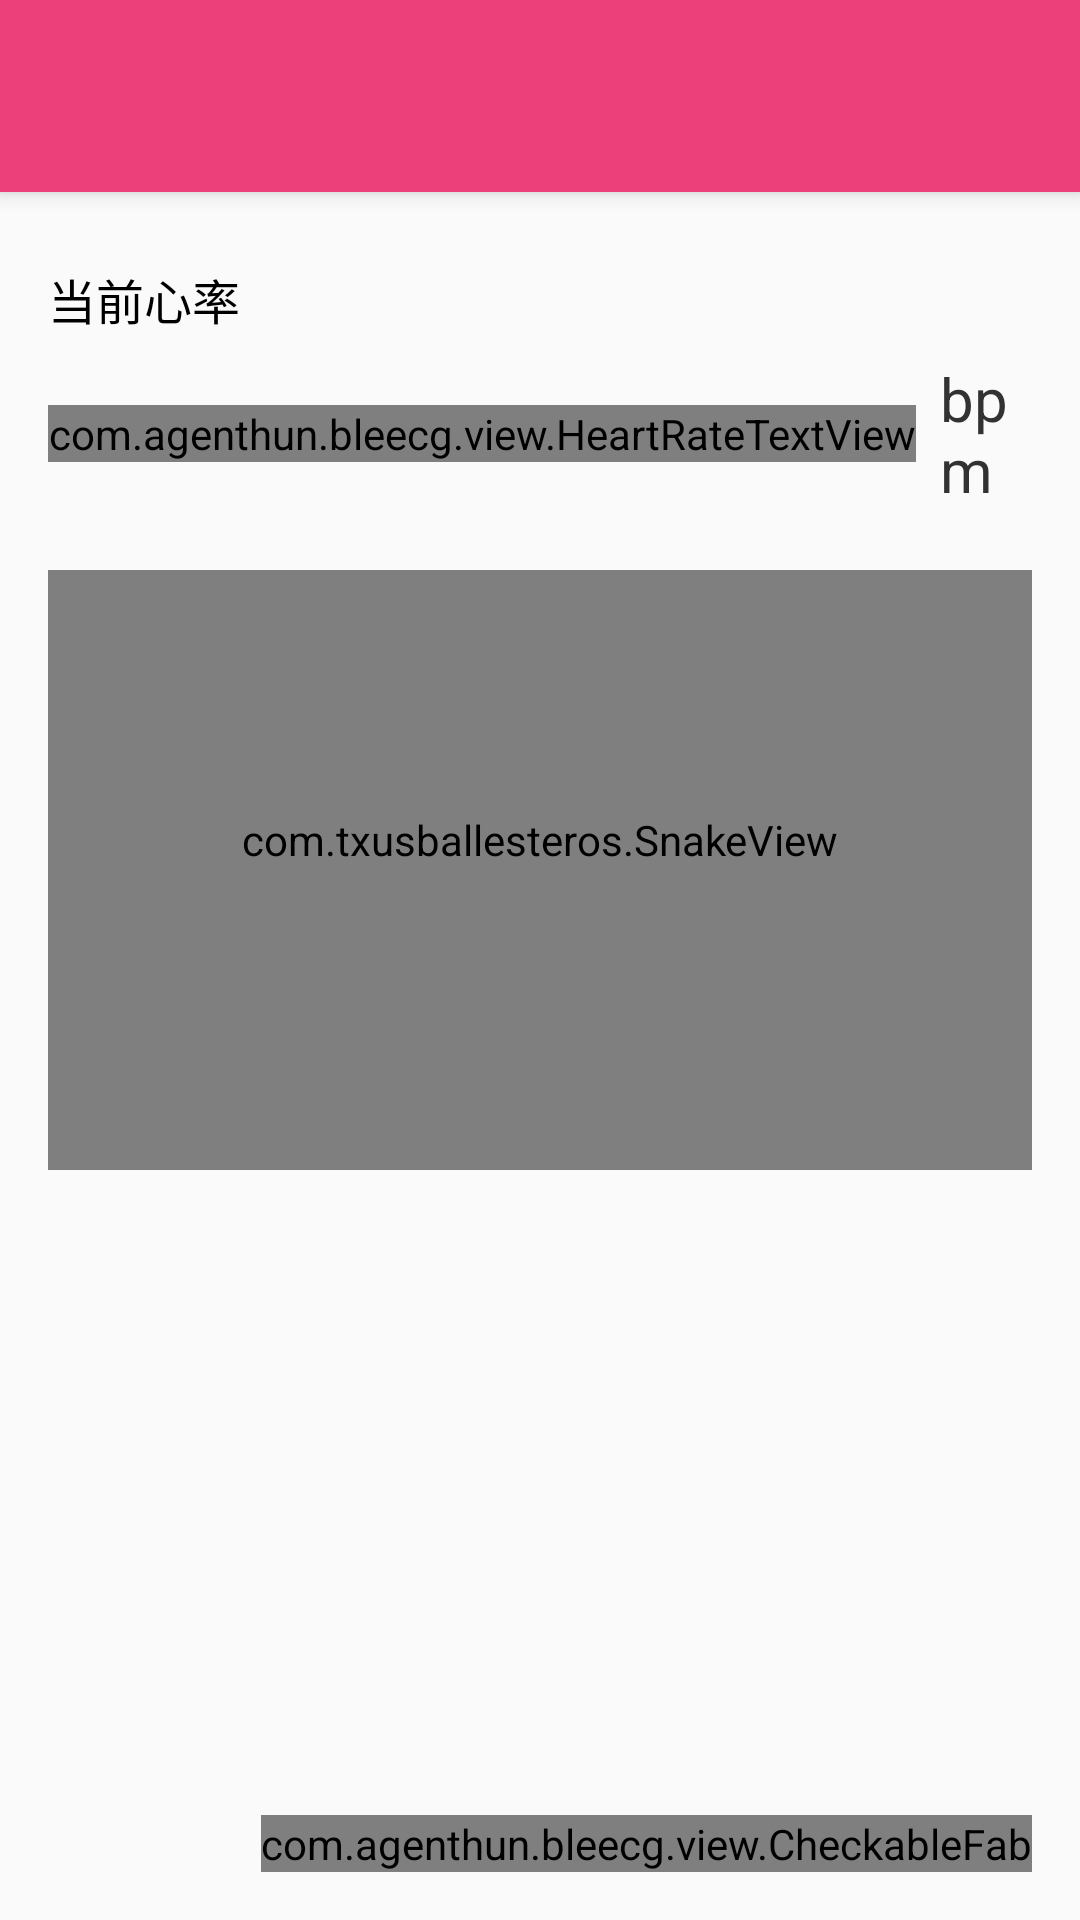

Reconstruct the res/layout file that produces this screen, plus the resources it refers to.
<!-- AndroidManifest.xml: activity theme AppTheme.NoActionBar -->
<!-- res/layout/activity_device_operation.xml -->
<?xml version="1.0" encoding="utf-8"?>
<android.support.design.widget.CoordinatorLayout xmlns:android="http://schemas.android.com/apk/res/android"
    xmlns:app="http://schemas.android.com/apk/res-auto"
    xmlns:tools="http://schemas.android.com/tools"
    android:id="@+id/coordinatorLayout"
    android:layout_width="match_parent"
    android:layout_height="match_parent"
    android:fitsSystemWindows="true"
    tools:context=".activity.DeviceOperationActivity">

    <android.support.design.widget.AppBarLayout
        android:id="@+id/appbar"
        android:layout_width="match_parent"
        android:layout_height="wrap_content"
        android:paddingTop="@dimen/appbar_padding_top"
        android:theme="@style/AppTheme.AppBarOverlay">

        <android.support.v7.widget.Toolbar
            android:id="@+id/toolbar"
            android:layout_width="match_parent"
            android:layout_height="?attr/actionBarSize"
            android:background="?attr/colorPrimary"
            app:popupTheme="@style/AppTheme.PopupOverlay" />

    </android.support.design.widget.AppBarLayout>

    <include layout="@layout/content_device_operation" />

    <com.agenthun.bleecg.view.CheckableFab
        android:id="@+id/fab"
        android:layout_width="wrap_content"
        android:layout_height="wrap_content"
        android:layout_gravity="bottom|end"
        android:layout_margin="@dimen/fab_margin"
        android:tint="@color/white"
        app:backgroundTint="@color/colorAccent"
        app:layout_anchorGravity="bottom|end" />

</android.support.design.widget.CoordinatorLayout>
<!-- res/layout/content_device_operation.xml (included above) -->
<?xml version="1.0" encoding="utf-8"?>
<android.support.v4.widget.NestedScrollView xmlns:android="http://schemas.android.com/apk/res/android"
    xmlns:app="http://schemas.android.com/apk/res-auto"
    xmlns:tools="http://schemas.android.com/tools"
    android:id="@+id/nestedScrollView"
    android:layout_width="match_parent"
    android:layout_height="match_parent"
    android:fillViewport="false"
    android:paddingBottom="@dimen/spacing_double"
    android:paddingLeft="@dimen/spacing_double"
    android:paddingRight="@dimen/spacing_double"
    android:paddingTop="@dimen/spacing_double"
    app:layout_behavior="@string/appbar_scrolling_view_behavior"
    tools:showIn="@layout/activity_device_operation">

    <LinearLayout
        android:layout_width="match_parent"
        android:layout_height="wrap_content"
        android:orientation="vertical"
        android:paddingTop="@dimen/spacing_normal">

        <android.support.v7.widget.AppCompatTextView
            android:layout_width="match_parent"
            android:layout_height="wrap_content"
            android:text="@string/text_hint_current_heart_rate"
            android:textColor="@android:color/primary_text_light"
            android:textSize="16sp" />

        <include layout="@layout/include_hrm_counter" />

        <com.txusballesteros.SnakeView
            android:id="@+id/snake"
            android:layout_width="match_parent"
            android:layout_height="200dp"
            android:orientation="vertical"
            android:paddingBottom="20dp"
            app:chartStyle="stroke"
            app:maxValue="512"
            app:maximumNumberOfValues="512"
            app:minValue="-512"
            app:scaleMode="fixed"
            app:strokeColor="@color/orange_500"
            app:strokeWidth="2dp" />

    </LinearLayout>
</android.support.v4.widget.NestedScrollView>
<!-- res/layout/include_hrm_counter.xml (included above) -->
<?xml version="1.0" encoding="utf-8"?>
<LinearLayout xmlns:android="http://schemas.android.com/apk/res/android"
    xmlns:app="http://schemas.android.com/apk/res-auto"
    xmlns:tools="http://schemas.android.com/tools"
    android:layout_width="match_parent"
    android:layout_height="wrap_content"
    android:gravity="center"
    android:orientation="horizontal"
    android:paddingBottom="20dp"
    android:paddingTop="@dimen/spacing_normal">

    <com.agenthun.bleecg.view.HeartRateTextView
        android:id="@+id/current_heart_rate"
        android:layout_width="wrap_content"
        android:layout_height="wrap_content"
        android:text="60"
        android:textColor="@android:color/secondary_text_light"
        android:textSize="50sp" />

    <Space
        android:layout_width="8dp"
        android:layout_height="wrap_content" />

    <LinearLayout
        android:layout_width="wrap_content"
        android:layout_height="wrap_content"
        android:orientation="vertical">

        <ImageView
            android:layout_width="wrap_content"
            android:layout_height="wrap_content"
            android:src="@drawable/ic_heart_24dp"
            android:tint="@color/pink_500" />

        <android.support.v7.widget.AppCompatTextView
            android:layout_width="wrap_content"
            android:layout_height="wrap_content"
            android:text="bpm"
            android:textColor="@android:color/secondary_text_light"
            android:textSize="20sp" />
    </LinearLayout>
</LinearLayout>
<!-- resources referenced by this layout -->
<resources>
  <color name="colorAccent">#FFFCB830</color>
  <color name="orange_500">#ff9800</color>
  <color name="pink_500">#E91E63</color>
  <color name="white">@android:color/white</color>
  <dimen name="appbar_padding_top">8dp</dimen>
  <dimen name="fab_margin">16dp</dimen>
  <dimen name="spacing_double">16dp</dimen>
  <dimen name="spacing_normal">8dp</dimen>
  <string name="text_hint_current_heart_rate">当前心率</string>
  <style name="AppTheme.AppBarOverlay" parent="ThemeOverlay.AppCompat.Dark.ActionBar" />
  <style name="AppTheme.PopupOverlay" parent="ThemeOverlay.AppCompat.Light" />
  <style name="AppTheme.NoActionBar">
          <item name="windowActionBar">false</item>
          <item name="windowNoTitle">true</item>
      </style>
</resources>
